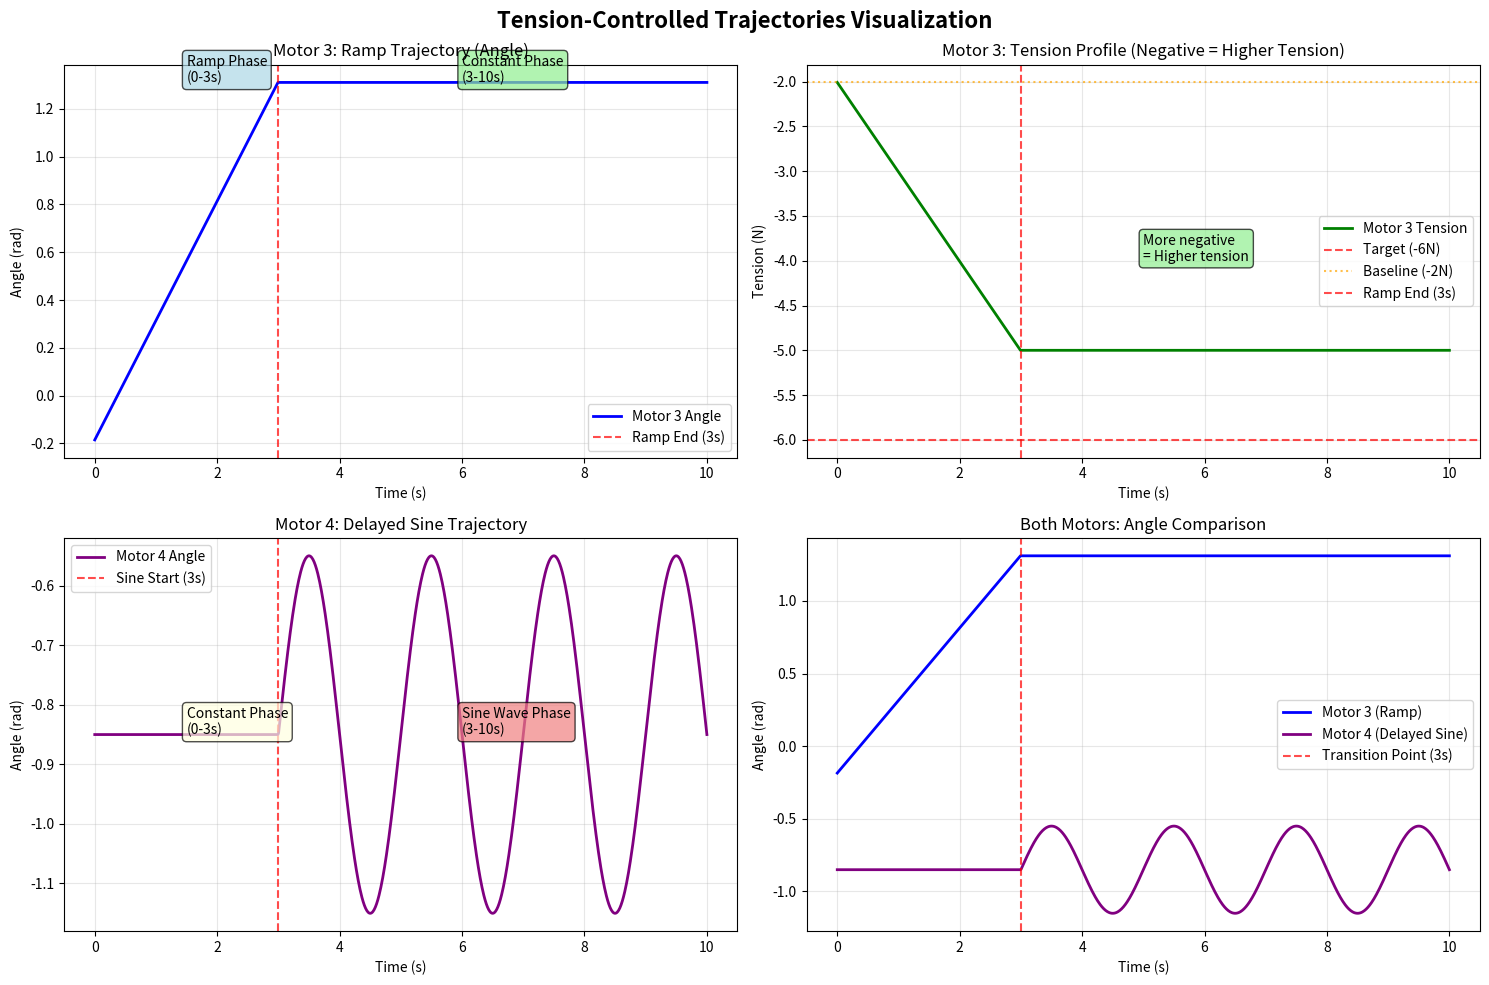

Here is the Python script that generated this plot:
"""
Plot Tension-Controlled Trajectories
Visualize the behavior of Motor 3 (ramp) and Motor 4 (delayed sine) trajectories
"""

import numpy as np
import matplotlib.pyplot as plt
import math

def simulate_motor3_trajectory(t_array, initial_angle=-0.19, initial_tension=-2.0, target_tension=-6.0, ramp_duration=3.0):
    """
    Simulate Motor 3 ramp trajectory behavior with correct tension physics
    Negative tension values: more negative = higher tension, less negative = cable slack
    """
    angles = []
    tensions = []
    phase = "ramp"
    current_angle = initial_angle
    
    # Simple linear model: more negative angle = more negative tension (higher tension)
    # Assume 1 rad angle change = 2N tension change
    tension_per_rad = -2.0  # Negative: more angle = more negative tension
    
    for t in t_array:
        if t <= ramp_duration and phase == "ramp":
            # Simulate tension based on current angle
            estimated_tension = initial_tension + (current_angle - initial_angle) * tension_per_rad
            
            # Check if we need more tension (more negative)
            if estimated_tension > target_tension:  # e.g., -2 > -6, need more tension
                # Increase angle to increase tension (make more negative)
                current_angle += 0.005  # Step size from trajectory
            else:
                # Target reached
                phase = "constant"
                
        # Store values
        angles.append(current_angle)
        estimated_tension = initial_tension + (current_angle - initial_angle) * tension_per_rad
        tensions.append(estimated_tension)  # Keep negative values
    
    return np.array(angles), np.array(tensions)

def simulate_motor4_trajectory(t_array, initial_angle=-0.85, delay_time=3.0, 
                             sine_amplitude=0.3, sine_frequency=0.5):
    """
    Simulate Motor 4 delayed sine trajectory
    """
    angles = []
    
    for t in t_array:
        if t <= delay_time:
            # Constant phase
            angle = initial_angle
        else:
            # Sine phase
            sine_offset = sine_amplitude * math.sin(2 * math.pi * sine_frequency * (t - delay_time))
            angle = initial_angle + sine_offset
        
        angles.append(angle)
    
    return np.array(angles)

def plot_tension_trajectories():
    """Create comprehensive plots of the tension-controlled trajectories"""
    
    # Time array for 10 seconds
    t = np.linspace(0, 10, 1000)
    
    # Simulate trajectories
    motor3_angles, motor3_tensions = simulate_motor3_trajectory(t)
    motor4_angles = simulate_motor4_trajectory(t)
    
    # Create figure with subplots
    fig, ((ax1, ax2), (ax3, ax4)) = plt.subplots(2, 2, figsize=(15, 10))
    fig.suptitle('Tension-Controlled Trajectories Visualization', fontsize=16, fontweight='bold')
    
    # Plot 1: Motor 3 Angle vs Time
    ax1.plot(t, motor3_angles, 'b-', linewidth=2, label='Motor 3 Angle')
    ax1.axvline(x=3, color='r', linestyle='--', alpha=0.7, label='Ramp End (3s)')
    ax1.set_xlabel('Time (s)')
    ax1.set_ylabel('Angle (rad)')
    ax1.set_title('Motor 3: Ramp Trajectory (Angle)')
    ax1.grid(True, alpha=0.3)
    ax1.legend()
    
    # Plot 2: Motor 3 Tension vs Time
    ax2.plot(t, motor3_tensions, 'g-', linewidth=2, label='Motor 3 Tension')
    ax2.axhline(y=-6, color='r', linestyle='--', alpha=0.7, label='Target (-6N)')
    ax2.axhline(y=-2, color='orange', linestyle=':', alpha=0.7, label='Baseline (-2N)')
    ax2.axvline(x=3, color='r', linestyle='--', alpha=0.7, label='Ramp End (3s)')
    ax2.set_xlabel('Time (s)')
    ax2.set_ylabel('Tension (N)')
    ax2.set_title('Motor 3: Tension Profile (Negative = Higher Tension)')
    ax2.grid(True, alpha=0.3)
    ax2.legend()
    ax2.text(5, -4, 'More negative\n= Higher tension', 
             bbox=dict(boxstyle="round,pad=0.3", facecolor="lightgreen", alpha=0.7))
    
    # Plot 3: Motor 4 Angle vs Time
    ax3.plot(t, motor4_angles, 'purple', linewidth=2, label='Motor 4 Angle')
    ax3.axvline(x=3, color='r', linestyle='--', alpha=0.7, label='Sine Start (3s)')
    ax3.set_xlabel('Time (s)')
    ax3.set_ylabel('Angle (rad)')
    ax3.set_title('Motor 4: Delayed Sine Trajectory')
    ax3.grid(True, alpha=0.3)
    ax3.legend()
    
    # Plot 4: Both Motors Angle Comparison
    ax4.plot(t, motor3_angles, 'b-', linewidth=2, label='Motor 3 (Ramp)')
    ax4.plot(t, motor4_angles, 'purple', linewidth=2, label='Motor 4 (Delayed Sine)')
    ax4.axvline(x=3, color='r', linestyle='--', alpha=0.7, label='Transition Point (3s)')
    ax4.set_xlabel('Time (s)')
    ax4.set_ylabel('Angle (rad)')
    ax4.set_title('Both Motors: Angle Comparison')
    ax4.grid(True, alpha=0.3)
    ax4.legend()
    
    # Add text annotations
    ax1.text(1.5, motor3_angles[int(len(t)*0.3)], 'Ramp Phase\n(0-3s)', 
             bbox=dict(boxstyle="round,pad=0.3", facecolor="lightblue", alpha=0.7))
    ax1.text(6, motor3_angles[-1], 'Constant Phase\n(3-10s)', 
             bbox=dict(boxstyle="round,pad=0.3", facecolor="lightgreen", alpha=0.7))
    
    ax3.text(1.5, motor4_angles[0], 'Constant Phase\n(0-3s)', 
             bbox=dict(boxstyle="round,pad=0.3", facecolor="lightyellow", alpha=0.7))
    ax3.text(6, motor4_angles[-1], 'Sine Wave Phase\n(3-10s)', 
             bbox=dict(boxstyle="round,pad=0.3", facecolor="lightcoral", alpha=0.7))
    
    plt.tight_layout()
    plt.show()
    
    # Print trajectory summary
    print("🎯 TENSION-CONTROLLED TRAJECTORIES SUMMARY")
    print("="*50)
    print(f"📈 Motor 3 (ID=3, COM5):")
    print(f"   • 0-3s: Ramp from {motor3_tensions[0]:.1f}N to {motor3_tensions[int(len(t)*0.3)]:.1f}N")
    print(f"   • Target: -6N tension (more negative = higher tension)")
    print(f"   • 3-10s: Constant at {motor3_tensions[-1]:.1f}N")
    print()
    print(f"📈 Motor 4 (ID=4, COM4):")
    print(f"   • 0-3s: Constant at {motor4_angles[0]:.3f} rad")
    print(f"   • 3-10s: Sine wave (amp={0.3:.1f} rad, freq={0.5:.1f} Hz)")
    print(f"   • Range: {min(motor4_angles[int(len(t)*0.3):]):.3f} to {max(motor4_angles[int(len(t)*0.3):]):.3f} rad")
    print()
    print("⚠️  CABLE PHYSICS:")
    print("   • Negative tension = Cable under tension")
    print("   • More negative = Higher tension")
    print("   • Less negative = Approaching slack")
    print("   • Never go above baseline (-2N) = Cable slack!")

if __name__ == "__main__":
    plot_tension_trajectories()
